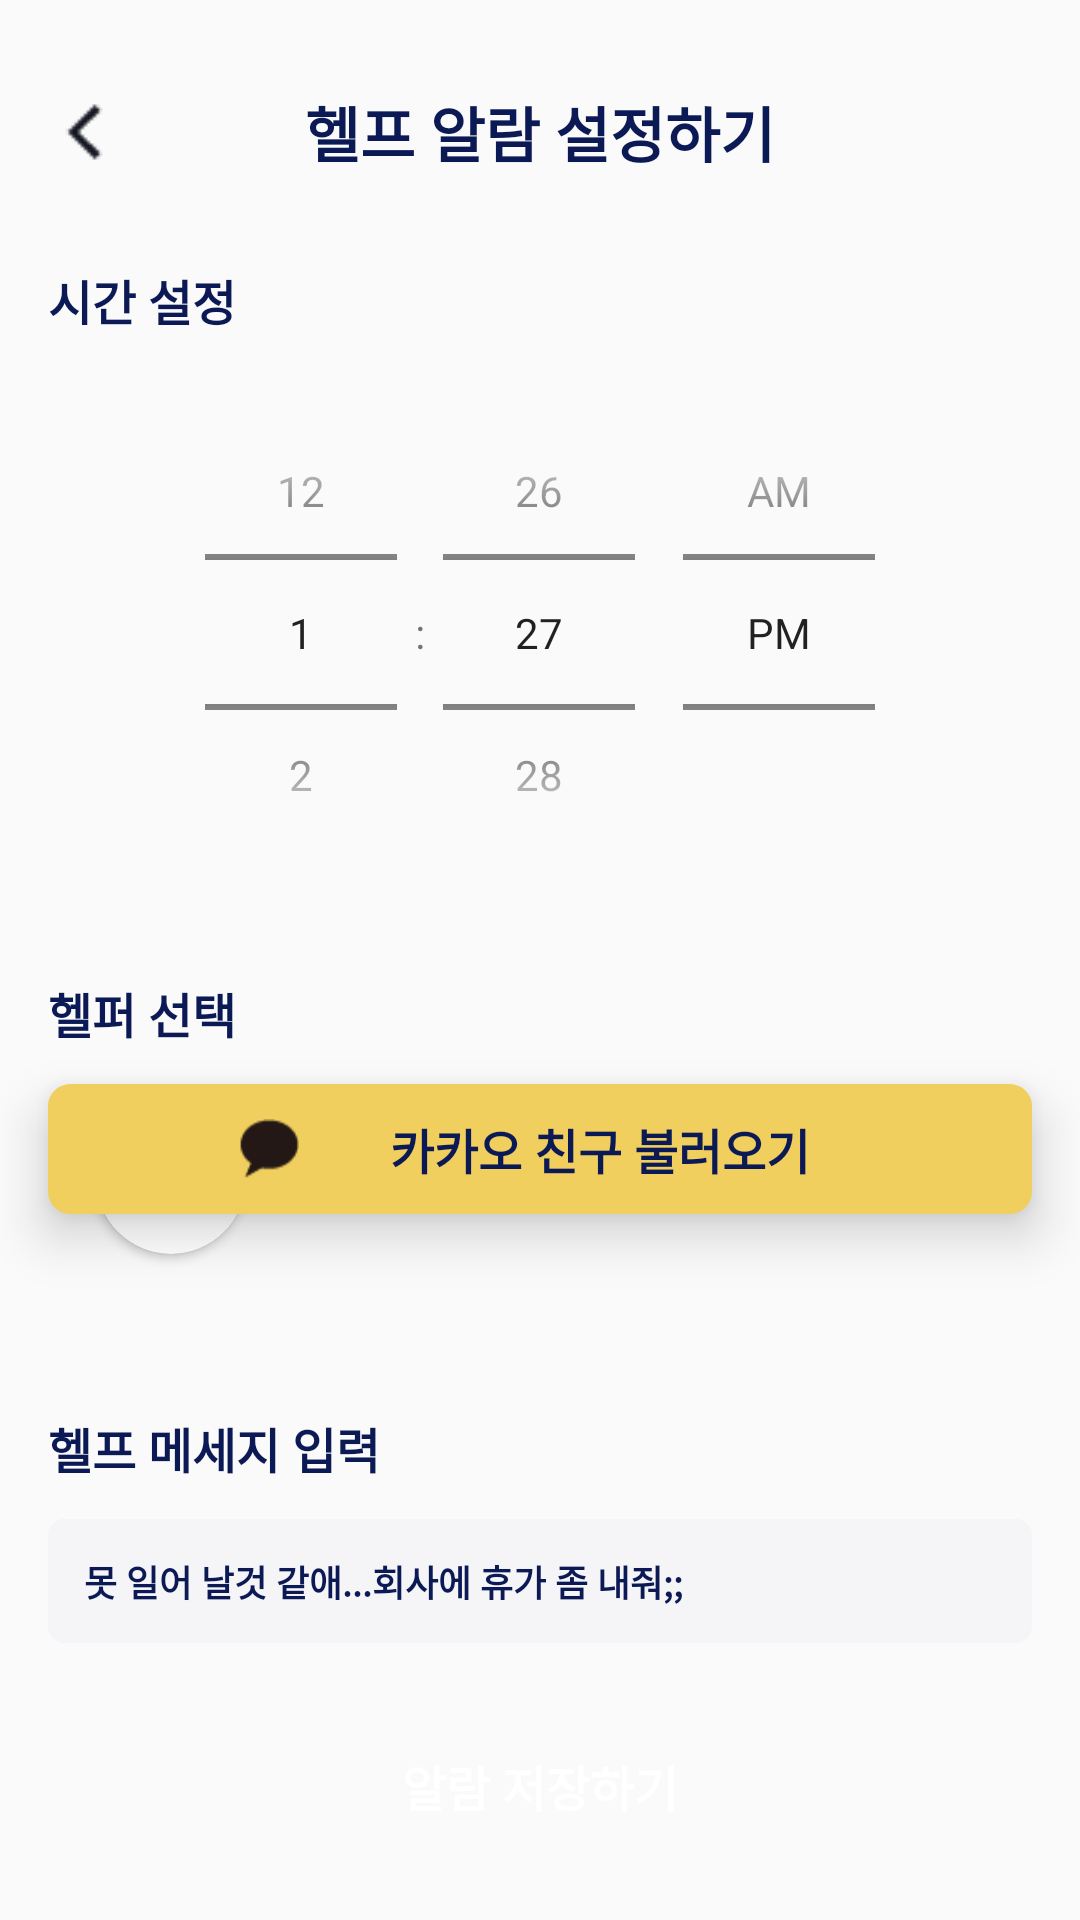

Android layout source for this screen:
<!-- AndroidManifest.xml: application theme Theme.AppCompat.Light.NoActionBar -->
<!-- res/layout/activity_make_alarm.xml -->
<?xml version="1.0" encoding="utf-8"?>
<LinearLayout xmlns:android="http://schemas.android.com/apk/res/android"
    xmlns:app="http://schemas.android.com/apk/res-auto"
    xmlns:tools="http://schemas.android.com/tools"
    android:id="@+id/makeAlarm"
    android:layout_width="match_parent"
    android:layout_height="match_parent"
    android:orientation="vertical"
    android:scrollbarAlwaysDrawVerticalTrack="true"
    android:soundEffectsEnabled="false"
    tools:context=".MakeAlarmActivity">
    <LinearLayout
        android:layout_width="match_parent"
        android:layout_height="0dp"
        android:layout_weight="0.5"
        android:layout_marginLeft="16dp"
        android:layout_marginRight="16dp"
        android:layout_marginTop="20dp"
        android:gravity="center">
        <Button
            android:layout_width="24dp"
            android:layout_height="24dp"
            android:padding="24dp"
            android:id="@+id/cancleButton"
            android:onClick="cancleAlarm"
            android:background="@drawable/arrow_cancel"
            />
        <TextView
            android:layout_width="match_parent"
            android:layout_height="wrap_content"
            android:text="헬프 알람 설정하기"
            android:textSize="20sp"
            android:textStyle="bold"
            android:textColor="#0B1955"
            android:gravity="center"
            android:layout_marginLeft="-24dp"
            />
    </LinearLayout>

    <LinearLayout
        android:layout_width="match_parent"
        android:layout_height="0dp"
        android:orientation="vertical"
        android:layout_weight="2.5">

        <TextView
            android:id="@+id/textView"
            android:layout_width="wrap_content"
            android:layout_height="wrap_content"
            android:layout_marginStart="16dp"
            android:layout_marginLeft="16dp"
            android:layout_marginTop="20dp"
            android:text="시간 설정"
            android:textAllCaps="false"
            android:textColor="#0B1955"
            android:textSize="16sp"
            android:textStyle="bold" />

        <LinearLayout
            android:layout_width="match_parent"
            android:layout_height="match_parent"
            android:layout_gravity="center"
            android:layout_marginLeft="16dp"
            android:layout_marginTop="12dp"
            android:layout_marginRight="16dp"
            android:layout_marginBottom="12dp"
            android:background="@drawable/layout"
            android:elevation="10dp"
            android:gravity="center">

            <TimePicker
                android:id="@+id/timePicker"
                android:layout_width="wrap_content"
                android:layout_height="wrap_content"
                android:layout_gravity="center"
                android:foregroundGravity="center"
                android:numbersBackgroundColor="@android:color/white"
                android:numbersInnerTextColor="@android:color/white"
                android:numbersSelectorColor="#0B1955"
                android:numbersTextColor="#0B1955"
                android:timePickerMode="spinner" />
        </LinearLayout>
    </LinearLayout>

    <LinearLayout
        android:layout_width="match_parent"
        android:layout_height="0dp"
        android:layout_weight="1.5"
        android:orientation="vertical">

        <TextView
            android:layout_width="wrap_content"
            android:layout_height="wrap_content"
            android:layout_marginLeft="16dp"
            android:layout_marginTop="16dp"
            android:text="헬퍼 선택"
            android:textColor="#0B1955"
            android:textSize="16sp"
            android:textStyle="bold" />

        <LinearLayout
            android:id="@+id/friend_add2"
            android:layout_width="match_parent"
            android:layout_height="wrap_content"
            android:layout_gravity="center"
            android:layout_marginLeft="16dp"
            android:layout_marginTop="12dp"
            android:layout_marginRight="16dp"
            android:background="@drawable/helper_layout"
            android:elevation="10dp"
            android:gravity="center"
            android:onClick="friendAdd">

            <ImageView
                android:layout_width="20dp"
                android:layout_height="20dp"
                android:layout_marginRight="40dp"
                android:background="@drawable/picker" />

            <TextView
                android:id="@+id/friend_add"
                android:layout_width="wrap_content"
                android:layout_height="wrap_content"
                android:layout_marginLeft="-20dp"
                android:onClick="friendAdd"
                android:padding="10dp"
                android:text="카카오 친구 불러오기"
                android:textColor="#0B1955"
                android:textSize="16sp"
                android:textStyle="bold" />
        </LinearLayout>

        <LinearLayout
            android:id="@+id/select_friend"
            android:layout_width="match_parent"
            android:layout_height="72dp"
            android:layout_marginLeft="16dp"
            android:layout_marginTop="-48dp"
            android:layout_marginRight="16dp"
            android:background="@drawable/layout"
            android:elevation="5dp"
            android:onClick="friendAdd"
            android:orientation="horizontal">

            <androidx.cardview.widget.CardView
                android:id="@+id/friend_card"
                android:layout_width="50dp"
                android:layout_height="50dp"
                android:layout_gravity="center"
                android:layout_marginLeft="16dp"
                android:layout_marginRight="20dp"
                app:cardCornerRadius="75dp">

                <ImageView
                    android:id="@+id/friend_image"
                    android:layout_width="match_parent"
                    android:layout_height="match_parent"
                    android:scaleType="centerCrop"
                    tools:srcCompat="@tools:sample/avatars" />

            </androidx.cardview.widget.CardView>

            <TextView
                android:id="@+id/friend_name"
                android:layout_width="wrap_content"
                android:layout_height="match_parent"
                android:gravity="center"
                android:text="홍길동"
                android:textColor="#0B1955"
                android:textSize="16sp"
                android:textStyle="bold" />

            <View
                android:layout_width="0dp"
                android:layout_height="0dp"
                android:layout_weight="1" />

        </LinearLayout>
    </LinearLayout>

    <LinearLayout
        android:layout_width="match_parent"
        android:layout_height="0dp"
        android:layout_weight="1.2"
        android:orientation="vertical">

        <TextView
            android:id="@+id/textView6"
            android:layout_width="match_parent"
            android:layout_height="wrap_content"
            android:layout_marginLeft="16dp"
            android:layout_marginTop="16dp"
            android:text="헬프 메세지 입력"
            android:textColor="#0B1955"
            android:textSize="16sp"
            android:textStyle="bold"/>

        <EditText
            android:id="@+id/pushMessage"
            android:layout_width="match_parent"
            android:layout_height="wrap_content"
            android:layout_marginLeft="16dp"
            android:layout_marginTop="12dp"
            android:layout_marginRight="16dp"
            android:background="@drawable/edittext"
            android:ems="12"
            android:inputType="textMultiLine"
            android:padding="12dp"
            android:scrollHorizontally="false"
            android:text="못 일어 날것 같애...회사에 휴가 좀 내줘;;"
            android:textAllCaps="false"
            android:textColor="#0B1955"
            android:textCursorDrawable="@null"
            android:textSize="12sp"
            android:textStyle="bold" />
    </LinearLayout>

    <LinearLayout
        android:layout_width="match_parent"
        android:layout_height="0dp"
        android:layout_weight="0.5"
        android:layout_marginRight="16dp"
        android:layout_marginLeft="16dp"
        android:layout_marginBottom="20dp">

        <Button
            android:id="@+id/fixButton"
            android:layout_width="match_parent"
            android:layout_height="wrap_content"
            android:background="@drawable/layout2"
            android:onClick="addAlarm"
            android:text="알람 저장하기"
            android:textColor="@color/white"
            android:textSize="16sp"
            android:textStyle="bold"/>

    </LinearLayout>
</LinearLayout>
<!-- resources referenced by this layout -->
<resources>
  <!-- drawable arrow_cancel: png bitmap (drawable-v24, 414 bytes) -->
  <!-- drawable edittext (drawable) -->
  <?xml version="1.0" encoding="utf-8"?>
  <selector xmlns:android="http://schemas.android.com/apk/res/android">
      
      <item android:state_focused="true">
          <shape xmlns:android="http://schemas.android.com/apk/res/android" android:shape="rectangle">
              <stroke android:width="1dp" android:color="#0B1955" />
              <corners android:radius="10dp" />
              <solid android:color="#F5F5F7" />
          </shape>
      </item>
      
  
      <item android:state_focused="false">
          <shape xmlns:android="http://schemas.android.com/apk/res/android" android:shape="rectangle">
              <stroke android:width="1dp" android:color="#F5F5F7" />
              <corners android:radius="5dp" />
              <solid android:color="#F5F5F7" />
          </shape>
      </item>
  </selector>
  <!-- drawable helper_layout (drawable) -->
  <?xml version="1.0" encoding="utf-8"?>
  <shape
      xmlns:android="http://schemas.android.com/apk/res/android"
      android:shape="rectangle">
      <solid android:color="#F0CF5E" />
      <stroke android:color="#F0CF5E" android:width="1dp" />
      <corners android:radius="7dp" />
  </shape>
  <!-- drawable picker: png bitmap (drawable-v24, 498 bytes) -->
  <!-- not gathered from this repository: default colours our renderer supplied (Android Studio template values) -->
  <color name="white">#FFFFFFFF</color>
</resources>
